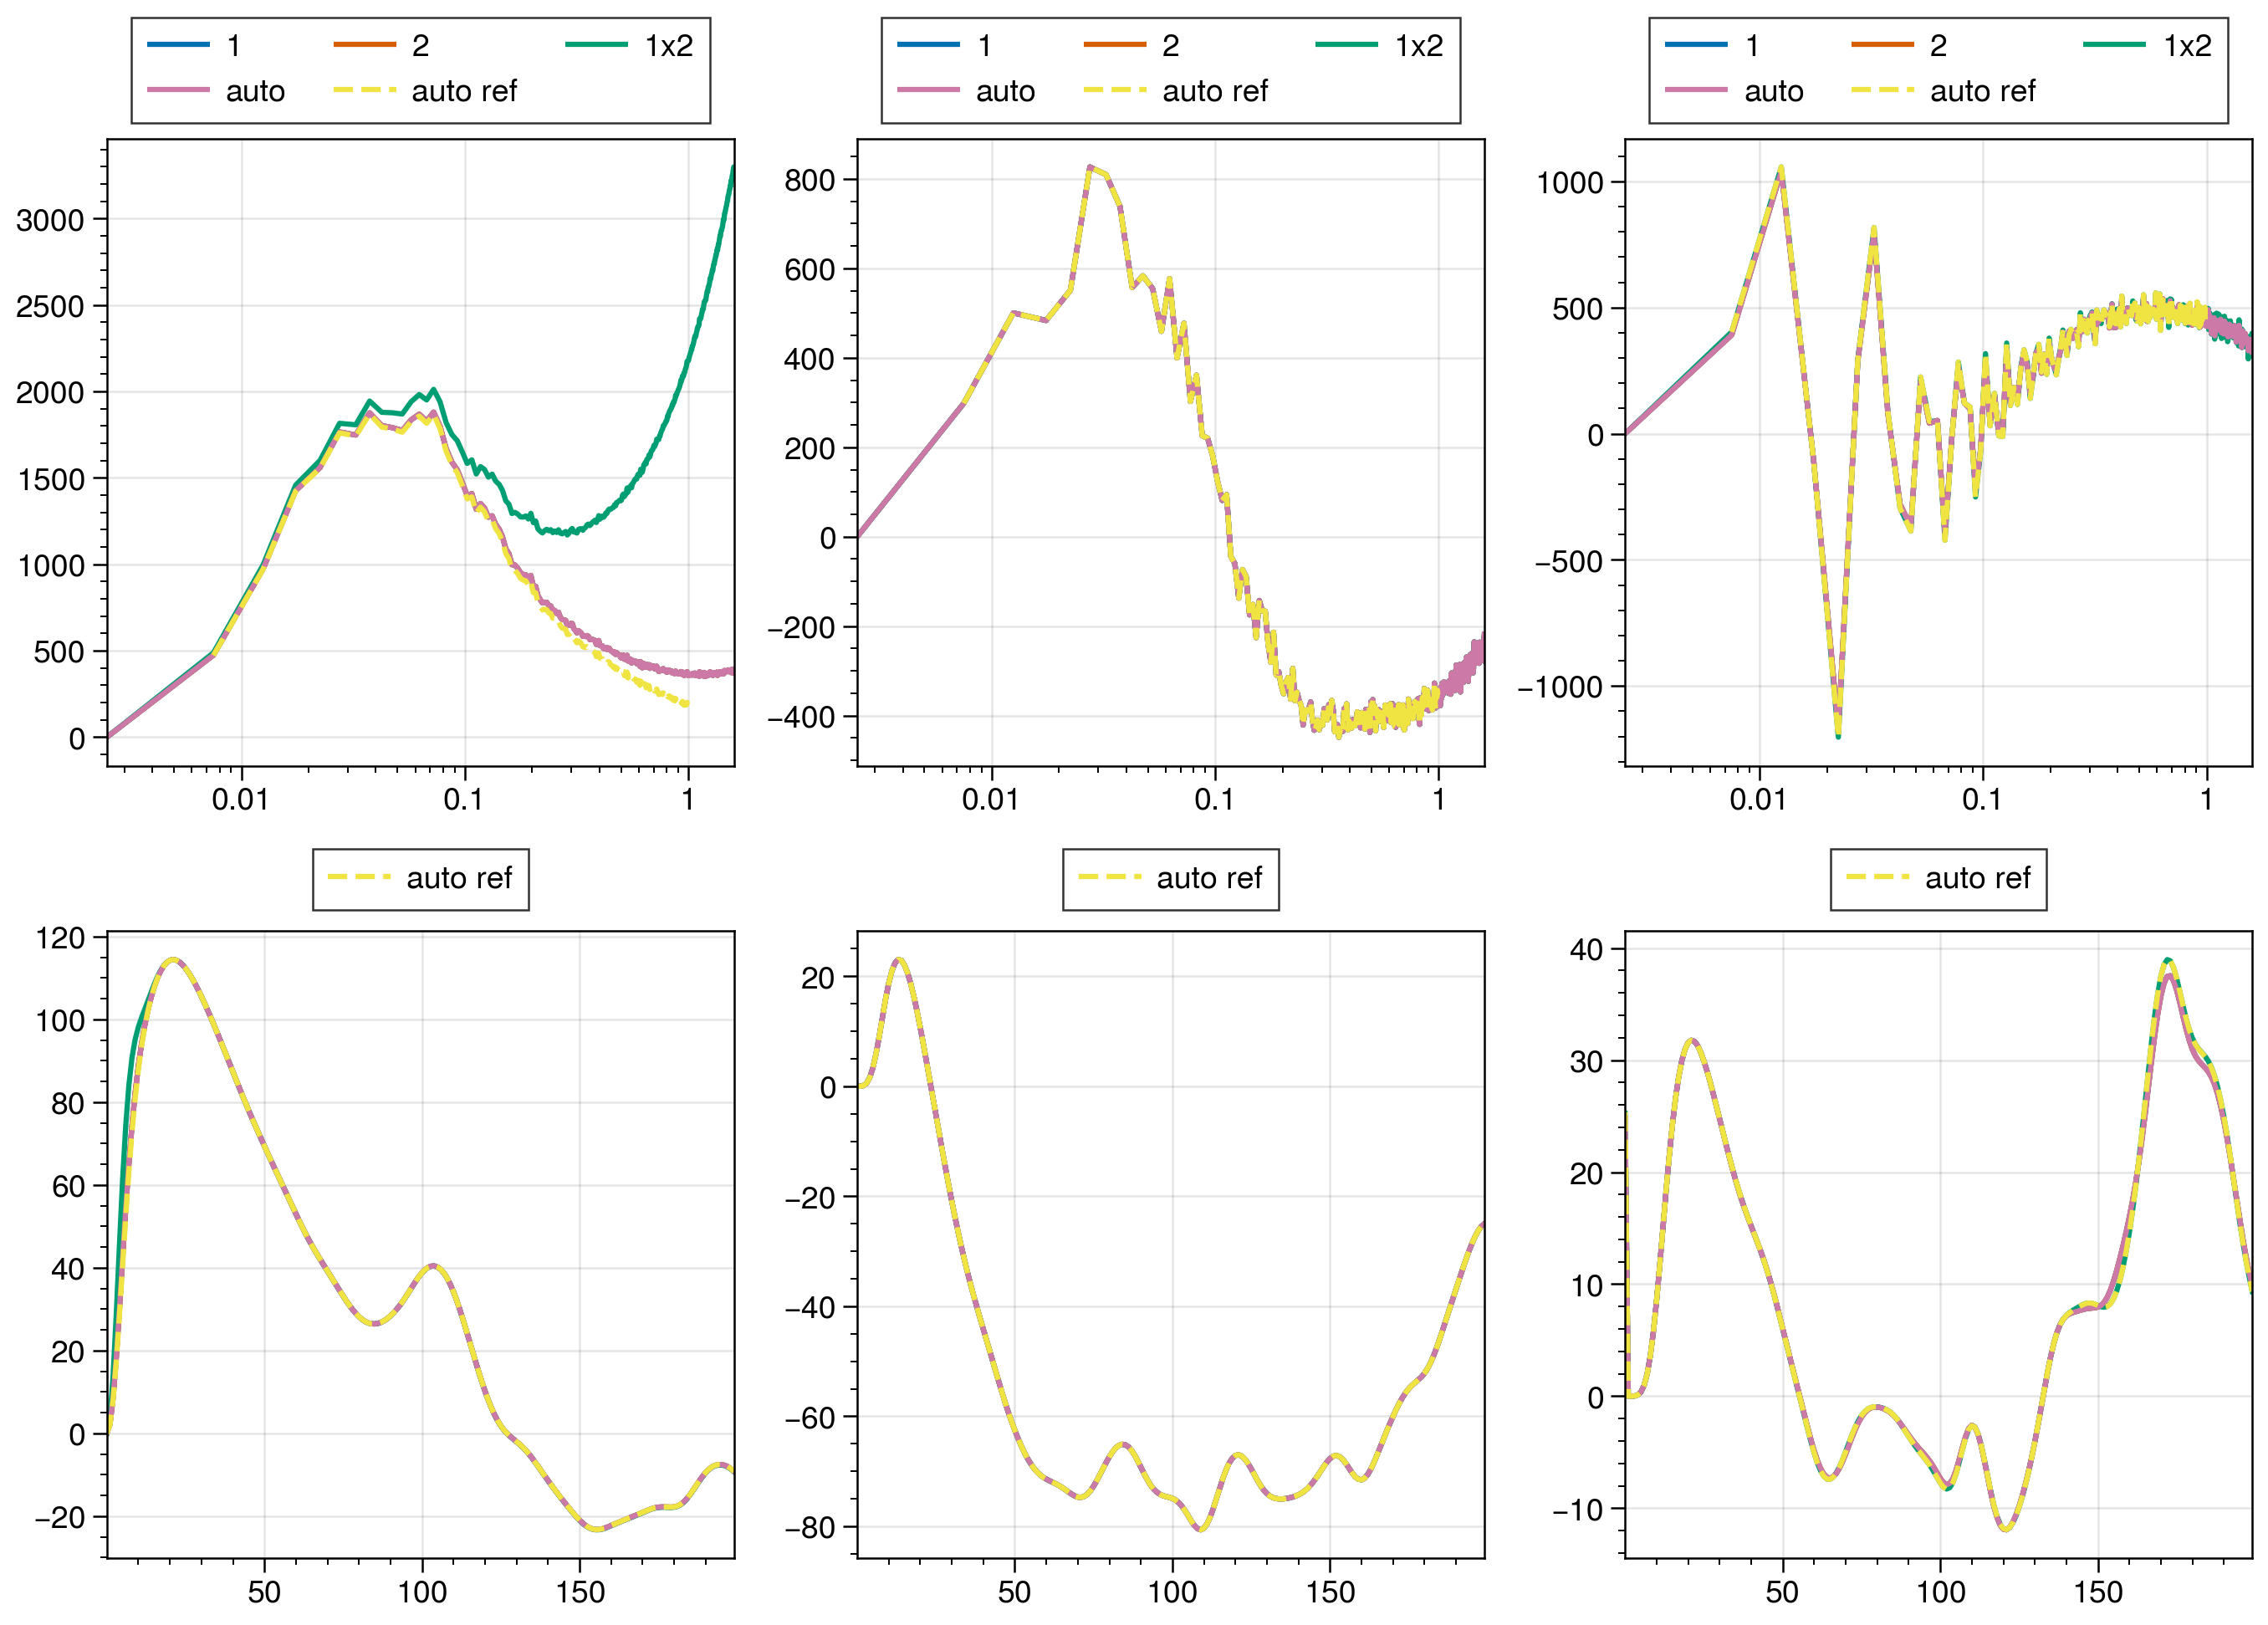

The script that saved this image:
import matplotlib
matplotlib.use("Agg")
import proplot as pplt
import numpy as np
import sys
sys.path.append("/global/u1/d/dforero/codes/powspec_py/powspec/")
from pypowspec import compute_auto_box_rand, compute_cross_box_rand, compute_auto_box


def hankel_sum(k, P, smooth_a, sarr, ell):
    P = P.copy()
    #P *= k ** 3 * np.exp(-(k ** 2) * smooth_a ** 2) * 0.5 / np.pi ** 2
    #delta = np.log(k[1]) - np.log(k[0])
    P *= k ** 2 * np.exp(-(k ** 2) * smooth_a ** 2) * 0.5 / np.pi ** 2
    delta = k[1] - k[0]

    ks = sarr[:, None] * k[None, :]
    j0 = np.sin(ks) / ks
    # j0 = np.sinc(ks)
    j2 = -(3.0 / ks ** 2 - 1.0) * j0 + 3.0 * np.cos(ks) / ks ** 2
    j4 = (5 * (2 * ks ** 2 - 21.0) * np.cos(ks)) / ks ** 4 + (
        (ks ** 4 - 45 * ks ** 2 + 105.0) * np.sin(ks)
    ) / ks ** 5

    if ell == 0:
        xi = (P[None, :] * j0 * delta).sum(axis=1)
    elif ell == 2:
     xi = (P[None, :] * j2 * delta).sum(axis=1)
    elif ell == 4:
        xi = (P[None, :] * j4 * delta).sum(axis=1)
    else:
        raise NotImplementedError

    return sarr, xi#, xi2, xi4


try:
    import pandas as pd
    data_fname = "/global/cfs/cdirs/desi/users/UNIT-BAO-RSD-challenge/Reconstruction/Results_stage2/PyRec_FD/UNITSIM/LRG/LRG-wpmax-v3-snap103-redshift0.74_dens0_s10.0.dat.npy"
    data = np.load(data_fname).astype(np.double)
    rand_fname = "/global/cfs/cdirs/desi/users/UNIT-BAO-RSD-challenge/Reconstruction/Results_stage2/PyRec_FD/UNITSIM/LRG/LRG-wpmax-v3-snap103-redshift0.74_dens0_s10.0_seed7.ran.npz"
    rand = np.load(rand_fname)['sym'].astype(np.double)
    nobj = data.shape[0]
    ref_fn = "/global/cfs/cdirs/desi/users/UNIT-BAO-RSD-challenge/Reconstruction/Results_stage2/PyRec_FD/UNITSIM/LRG/LRG-wpmax-v3-snap103-redshift0.74_dens0_s10.0_seed7.sym_powspec.dat"
except:
    print("WARNING: Read catalog failed, testing with uniform random.", flush=True)
    seed = 42
    np.random.seed(seed)
    nobj = int(1e4)
    data = 1000. * np.random.random((nobj, 3)).astype(np.double)
    np.random.seed(0)
    rand = (data.max() - data.min()) * np.random.random((50 * nobj, 3)).astype(np.double)

kmin = 5e-3
kmax = 1
wdata = np.ones(data.shape[0])
wrand = np.ones(rand.shape[0])

pk = compute_cross_box_rand(data[:,0], data[:,1], data[:,2], wdata, 
                       rand[:,0], rand[:,1], rand[:,2], wrand, 
                       data[:,0], data[:,1], data[:,2], wdata, 
                       rand[:,0], rand[:,1], rand[:,2], wrand,
                       powspec_conf_file = "test/powspec_cross.conf",
                       output_auto = ["test/box_auto_test_recon_1.powspec", "test/box_auto_test_recon_2.powspec"],
                       output_cross = "test/box_cross_test_recon.powspec")
kmask = (pk['k'] > kmin) & (pk['k'] < kmax)
print("Plotting", flush=True)
fig, ax = pplt.subplots(nrows=2, ncols=3, share = 0)

for i in range(3):
    for j in range(2):
        ax[0,i].semilogx(pk['k'], pk['k'] * pk['auto_multipoles'][j,:,i], label=j+1)
        s, xi = hankel_sum(pk['k'][kmask],  pk['auto_multipoles'][j,:,i][kmask], smooth_a = 3, sarr= np.arange(1e-5, 200, 1), ell = 2 * i)
        ax[1,i].plot(s, s**2*xi)
    ax[0,i].semilogx(pk['k'], pk['k'] * pk['cross_multipoles'][:,i], label="1x2")
    s, xi = hankel_sum(pk['k'][kmask],  pk['cross_multipoles'][:,i][kmask], smooth_a = 3, sarr= np.arange(1e-5, 200, 1), ell = 2 * i)
    ax[1,i].plot(s, s**2*xi)
fig.savefig('test/test_box_recon.png', dpi=300)

pk = compute_auto_box_rand(data[:,0], data[:,1], data[:,2], wdata,
                      rand[:,0], rand[:,1], rand[:,2], wrand, 
                      powspec_conf_file = "test/powspec_auto.conf",
                      output_file = "test/box_auto_test_recon.powspec")
print("Plotting", flush=True)

for i in range(3):
    ax[0,i].semilogx(pk['k'], pk['k'] * pk['multipoles'][:,i], label='auto')
    s, xi = hankel_sum(pk['k'][kmask],  pk['multipoles'][:,i][kmask], smooth_a = 3, sarr= np.arange(1e-5, 200, 1), ell = 2 * i)
    ax[1,i].plot(s, s**2*xi)
fig.savefig('test/test_box_recon.png', dpi=300)


try:
    res = np.loadtxt(ref_fn)
    for i in range(3):
        ax[0,i].semilogx(res[:,0], res[:,0]*res[:,1+i], label="auto ref", ls='--')
        s, xi = hankel_sum(res[:,0], res[:,1+i], smooth_a = 3, sarr= np.arange(1e-5, 200, 1), ell = 2 * i)
        ax[1,i].plot(s, s**2*xi, ls='--', label='auto ref')
    
except OSError as e:
    print(e)
    pass

[a.legend(loc='top') for a in ax]
fig.savefig('test/test_box_recon.png', dpi=300)
